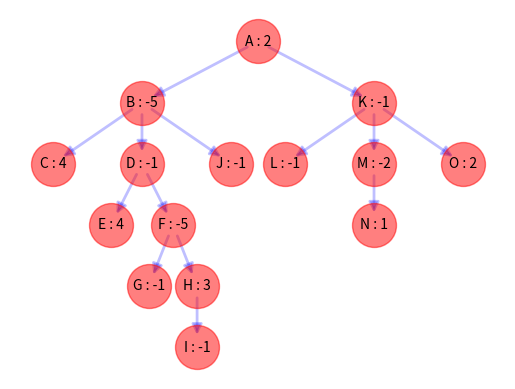
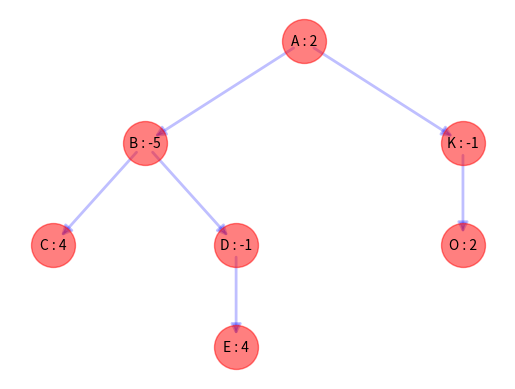

Write Python code to recreate these figures, in order.
import copy
import networkx as nx
import matplotlib.pyplot as plt

class Tree(object):
    """docstring for Tree."""

    STATIC = 65

    def __init__(self,arg): # Patern : [weight,[else],...,[else]]
        super(Tree, self).__init__()
        self.weight = arg[0]
        self.children = []
        self.name = chr(Tree.STATIC)
        Tree.STATIC+=1
        for t in arg[1:]:
            temp = Tree(t)
            self.children.append(temp)

    def __str__(self):
        res = "(" + self.name + " : " + str(self.weight)
        for child in self.children:
            res += str(child)
        return res+")"

    def getNodeName(self):
        return self.name + " : " + str(self.weight)

    def contribution(self):
        res = self.weight
        i = 0
        while i < len(self.children):
            temp = self.children[i].contribution()
            if temp <= 0:
                self.children.pop(i)
            else:
                res += temp
                i+=1
        return res

    def show(self,figure):
        G1 = nx.DiGraph()
        pos = self.makeGraph(G1)
        plt.figure(figure)
        nx.draw_networkx_nodes(G1,pos,node_size=1000,node_color='red',alpha=0.5)
        nx.draw_networkx_edges(G1,pos,width=2,arrowstyle="-|>",arrowsize=15,edge_color='blue',alpha=0.25)
        nx.draw_networkx_labels(G1,pos,font_size=10,font_family='sans-serif',font_color='black')
        plt.axis('off')

    def makeGraph(self, G, pos = {}, x = 0.5, y = 0, space = 0.2, width = 1):

        pos[self.getNodeName()] = (x,y)

        if len(self.children) != 0:

            dx = width/len(self.children)
            nx = x - width/2 - dx/2

            for child in self.children:
                G.add_edge(self.getNodeName(),child.getNodeName())
                nx += dx
                pos = child.makeGraph(G,pos,nx,y-space,space,dx+0.075)

        return pos

def max_subtree(t):
    c = copy.deepcopy(t)
    print(str(c.contribution()) + " ---> " + str(c))

    t.show("Before")

    c.show("After")

    plt.show()

def test_hypertree(t):
    pass

def main():

    n = [-1]
    l = [-1]
    m = [3,n]
    i = [4]
    j = [-5,l,m]
    c = [4]
    d = [-1,i,j]
    e = [-1]
    a = [-5,c,d,e]

    k = [1]
    f = [-1]
    g = [-2,k]
    h = [2]
    b = [-1,f,g,h]

    r = [2,a,b]

    t = Tree(r)
    max_subtree(t)
    test_hypertree(t)

main()
